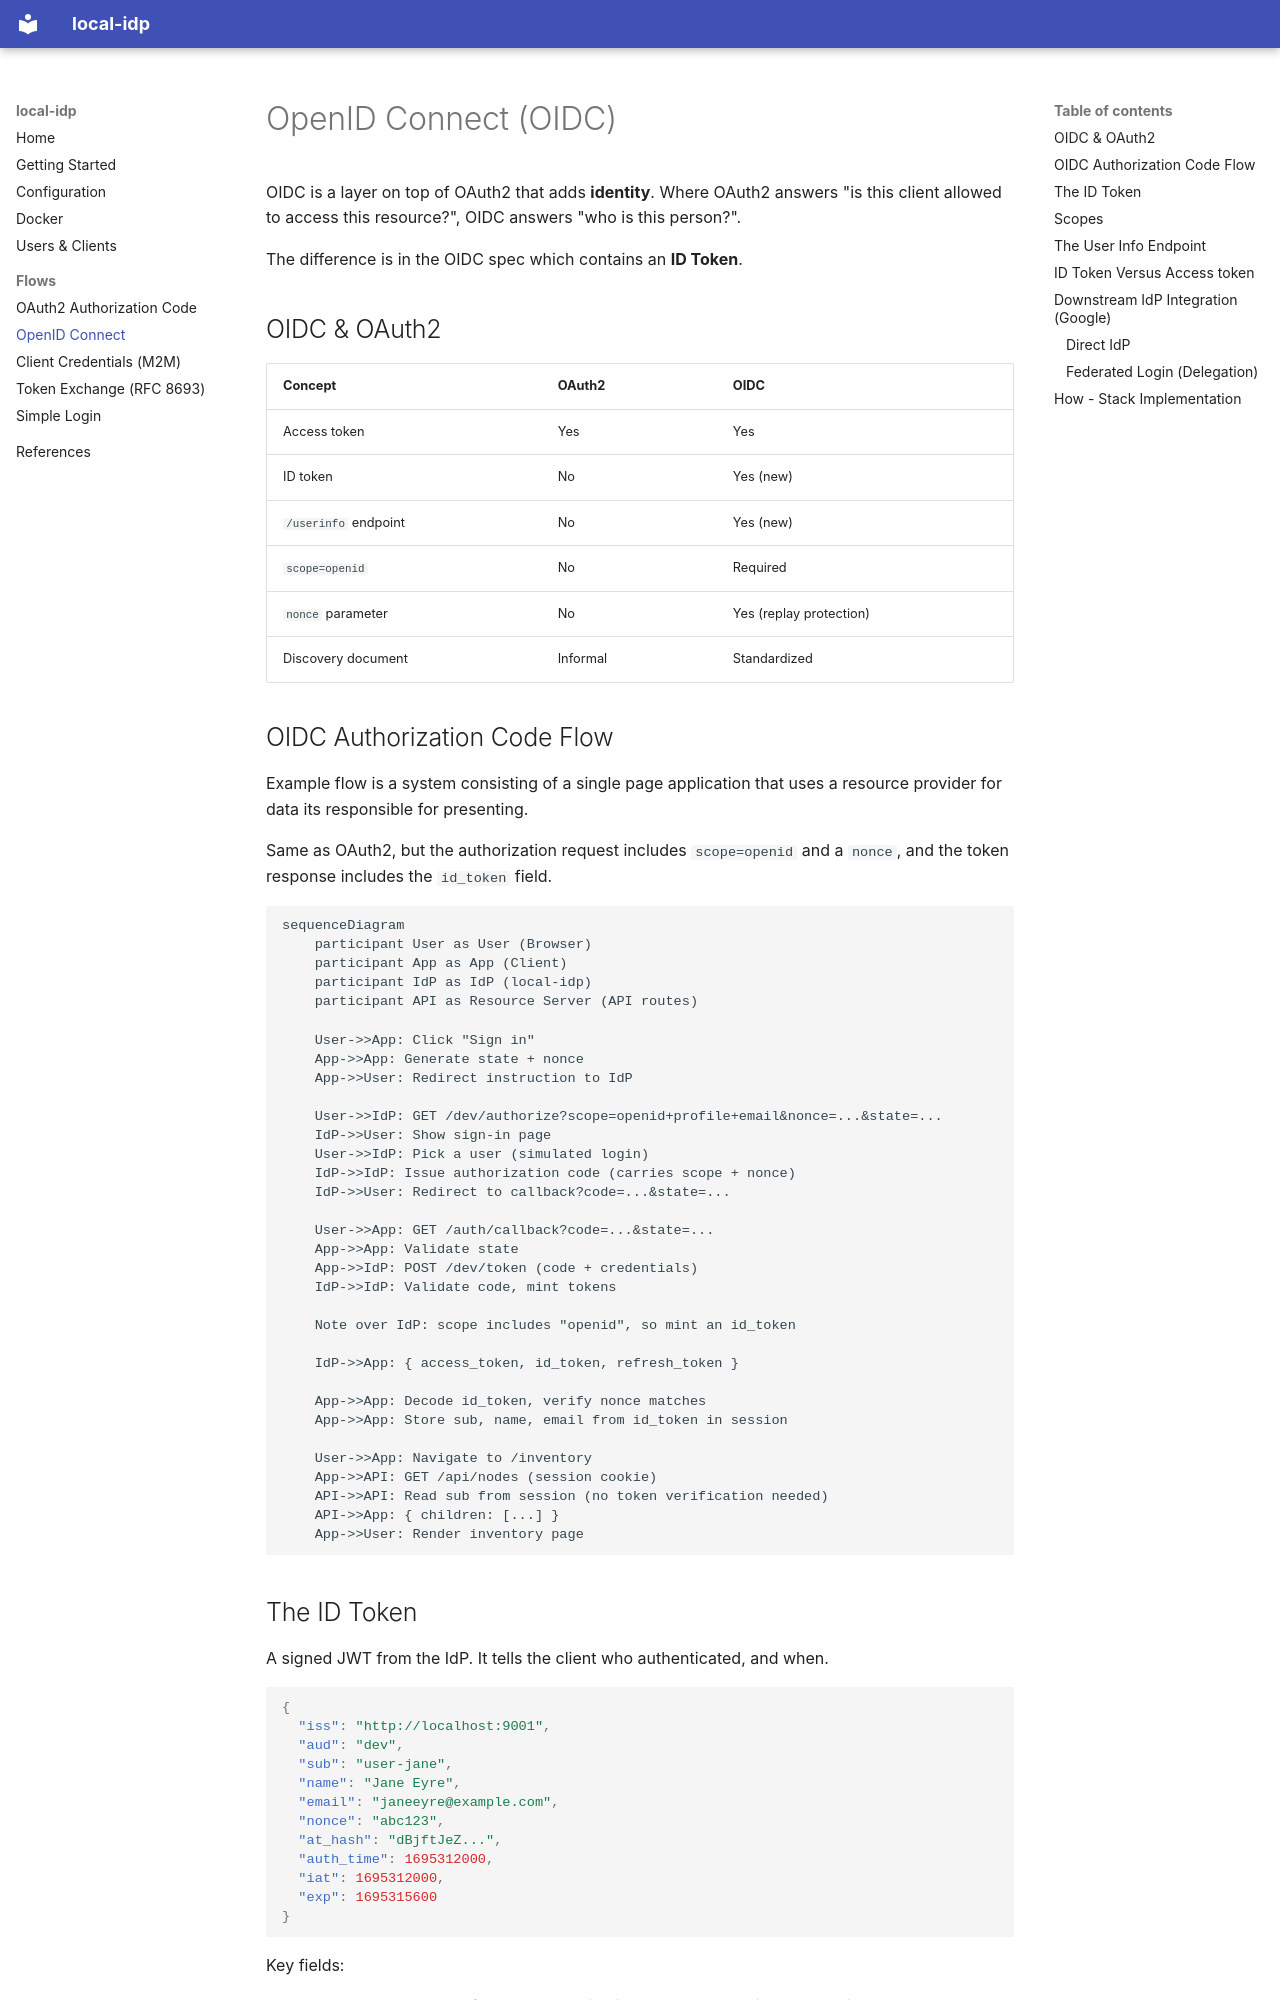

repository: kmjbyrne/local-idp · page: openid-connect/index.html · generator: mkdocs

# OpenID Connect (OIDC)

OIDC is a layer on top of OAuth2 that adds **identity**. Where OAuth2 answers
"is this client allowed to access this resource?", OIDC answers "who is this
person?".

The difference is in the OIDC spec which contains an **ID Token**.

## OIDC & OAuth2

| Concept              | OAuth2   | OIDC                    |
| -------------------- | -------- | ----------------------- |
| Access token         | Yes      | Yes                     |
| ID token             | No       | Yes (new)               |
| `/userinfo` endpoint | No       | Yes (new)               |
| `scope=openid`       | No       | Required                |
| `nonce` parameter    | No       | Yes (replay protection) |
| Discovery document   | Informal | Standardized            |

## OIDC Authorization Code Flow

Example flow is a system consisting of a single page application that uses a
resource provider for data its responsible for presenting.

Same as OAuth2, but the authorization request includes `scope=openid` and a
`nonce`, and the token response includes the `id_token` field.

```mermaid
sequenceDiagram
    participant User as User (Browser)
    participant App as App (Client)
    participant IdP as IdP (local-idp)
    participant API as Resource Server (API routes)

    User->>App: Click "Sign in"
    App->>App: Generate state + nonce
    App->>User: Redirect instruction to IdP

    User->>IdP: GET /dev/authorize?scope=openid+profile+email&nonce=...&state=...
    IdP->>User: Show sign-in page
    User->>IdP: Pick a user (simulated login)
    IdP->>IdP: Issue authorization code (carries scope + nonce)
    IdP->>User: Redirect to callback?code=...&state=...

    User->>App: GET /auth/callback?code=...&state=...
    App->>App: Validate state
    App->>IdP: POST /dev/token (code + credentials)
    IdP->>IdP: Validate code, mint tokens

    Note over IdP: scope includes "openid", so mint an id_token

    IdP->>App: { access_token, id_token, refresh_token }

    App->>App: Decode id_token, verify nonce matches
    App->>App: Store sub, name, email from id_token in session

    User->>App: Navigate to /inventory
    App->>API: GET /api/nodes (session cookie)
    API->>API: Read sub from session (no token verification needed)
    API->>App: { children: [...] }
    App->>User: Render inventory page
```

## The ID Token

A signed JWT from the IdP. It tells the client who authenticated, and when.

```json
{
  "iss": "http://localhost:9001",
  "aud": "dev",
  "sub": "user-jane",
  "name": "Jane Eyre",
  "email": "janeeyre@example.com",
  "nonce": "abc123",
  "at_hash": "dBjftJeZ...",
  "auth_time": 1695312000,
  "iat": 1695312000,
  "exp": 1695315600
}
```

Key fields:

- **`nonce`** -- echoed back from the authorization request. The client checks
  it matches to prevent replay attacks.
- **`at_hash`** -- hash of the access token. Binds the ID token to its companion
  access token.
- **`auth_time`** -- when the user actually authenticated. Lets the client
  decide if the authentication is fresh enough.
